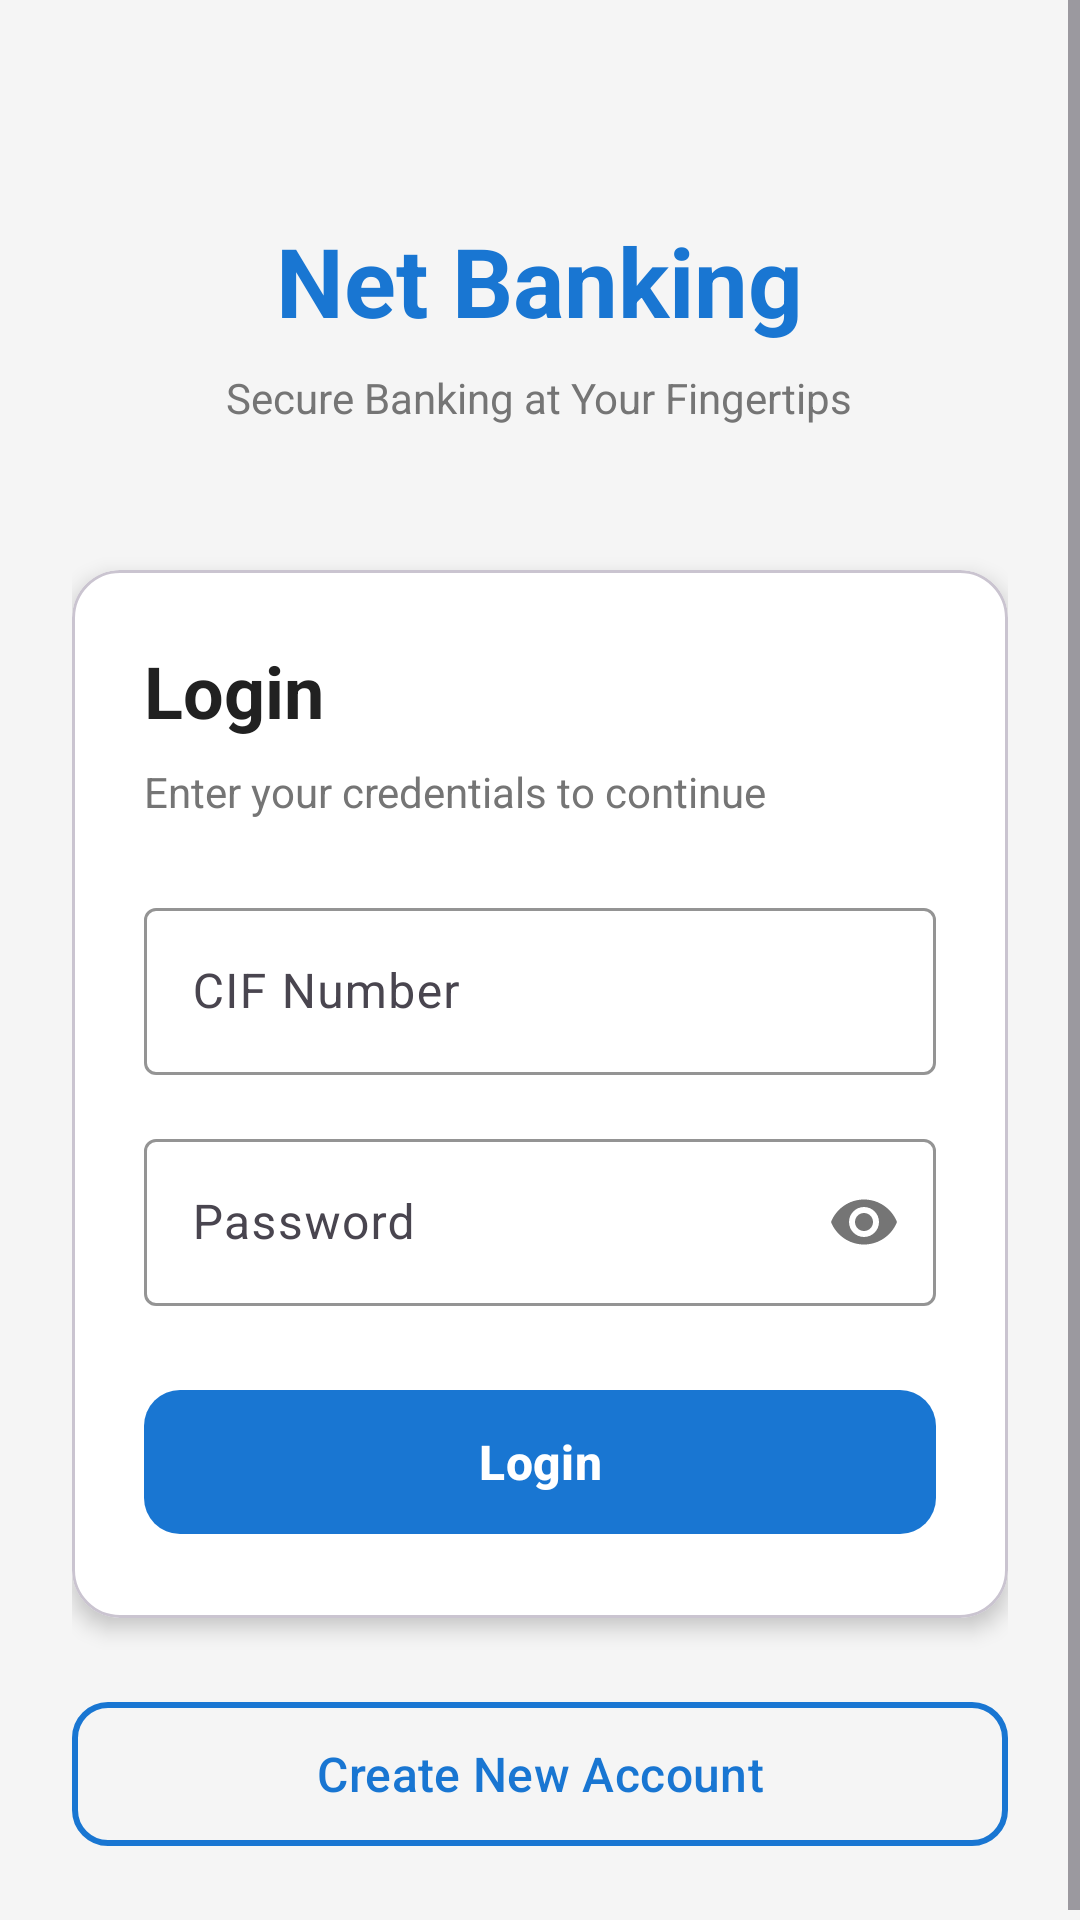

Here is an Android app screen rendered from its layout file. Give the layout XML and the strings, colors and styles it references.
<!-- AndroidManifest.xml: application theme Theme.NetBankingApp -->
<!-- res/layout/activity_login.xml -->
<?xml version="1.0" encoding="utf-8"?>
<ScrollView xmlns:android="http://schemas.android.com/apk/res/android"
    xmlns:app="http://schemas.android.com/apk/res-auto"
    android:layout_width="match_parent"
    android:layout_height="match_parent"
    android:background="@color/background_light"
    android:fillViewport="true">

    <LinearLayout
        android:layout_width="match_parent"
        android:layout_height="wrap_content"
        android:orientation="vertical"
        android:padding="24dp"
        android:gravity="center_horizontal">

        
        <LinearLayout
            android:layout_width="match_parent"
            android:layout_height="wrap_content"
            android:orientation="vertical"
            android:gravity="center_horizontal"
            android:layout_marginTop="48dp"
            android:layout_marginBottom="48dp">

            <TextView
                android:layout_width="wrap_content"
                android:layout_height="wrap_content"
                android:text="Net Banking"
                android:textSize="32sp"
                android:textStyle="bold"
                android:textColor="@color/primary_blue"
                android:layout_marginBottom="8dp" />

            <TextView
                android:layout_width="wrap_content"
                android:layout_height="wrap_content"
                android:text="Secure Banking at Your Fingertips"
                android:textSize="14sp"
                android:textColor="@color/text_secondary" />
        </LinearLayout>

        
        <com.google.android.material.card.MaterialCardView
            android:layout_width="match_parent"
            android:layout_height="wrap_content"
            app:cardElevation="4dp"
            app:cardCornerRadius="16dp"
            app:cardBackgroundColor="@color/surface_color"
            android:layout_marginBottom="24dp">

            <LinearLayout
                android:layout_width="match_parent"
                android:layout_height="wrap_content"
                android:orientation="vertical"
                android:padding="24dp">

                <TextView
                    android:layout_width="wrap_content"
                    android:layout_height="wrap_content"
                    android:text="Login"
                    android:textSize="24sp"
                    android:textStyle="bold"
                    android:textColor="@color/text_primary"
                    android:layout_marginBottom="8dp" />

                <TextView
                    android:layout_width="wrap_content"
                    android:layout_height="wrap_content"
                    android:text="Enter your credentials to continue"
                    android:textSize="14sp"
                    android:textColor="@color/text_secondary"
                    android:layout_marginBottom="24dp" />

                
                <com.google.android.material.textfield.TextInputLayout
                    android:layout_width="match_parent"
                    android:layout_height="wrap_content"
                    android:hint="CIF Number"
                    app:boxStrokeColor="@color/primary_blue"
                    app:hintTextColor="@color/primary_blue"
                    android:layout_marginBottom="16dp"
                    style="@style/Widget.Material3.TextInputLayout.OutlinedBox">

                    <com.google.android.material.textfield.TextInputEditText
                        android:id="@+id/etCifNumber"
                        android:layout_width="match_parent"
                        android:layout_height="wrap_content"
                        android:inputType="number"
                        android:maxLines="1"
                        android:textSize="16sp" />
                </com.google.android.material.textfield.TextInputLayout>

                
                <com.google.android.material.textfield.TextInputLayout
                    android:layout_width="match_parent"
                    android:layout_height="wrap_content"
                    android:hint="Password"
                    app:boxStrokeColor="@color/primary_blue"
                    app:hintTextColor="@color/primary_blue"
                    app:passwordToggleEnabled="true"
                    android:layout_marginBottom="24dp"
                    style="@style/Widget.Material3.TextInputLayout.OutlinedBox">

                    <com.google.android.material.textfield.TextInputEditText
                        android:id="@+id/etPassword"
                        android:layout_width="match_parent"
                        android:layout_height="wrap_content"
                        android:inputType="textPassword"
                        android:maxLines="1"
                        android:textSize="16sp" />
                </com.google.android.material.textfield.TextInputLayout>

                
                <com.google.android.material.button.MaterialButton
                    android:id="@+id/btnLogin"
                    android:layout_width="match_parent"
                    android:layout_height="56dp"
                    android:text="Login"
                    android:textSize="16sp"
                    android:textStyle="bold"
                    app:cornerRadius="12dp"
                    app:backgroundTint="@color/primary_blue" />

            </LinearLayout>
        </com.google.android.material.card.MaterialCardView>

        
        <com.google.android.material.button.MaterialButton
            android:id="@+id/btnGoRegister"
            android:layout_width="match_parent"
            android:layout_height="56dp"
            android:text="Create New Account"
            android:textSize="16sp"
            app:cornerRadius="12dp"
            app:strokeColor="@color/primary_blue"
            app:strokeWidth="2dp"
            app:backgroundTint="@android:color/transparent"
            android:textColor="@color/primary_blue" />

    </LinearLayout>
</ScrollView>
<!-- resources referenced by this layout -->
<resources>
  <color name="background_light">#F5F5F5</color>
  <color name="primary_blue">#1976D2</color>
  <color name="surface_color">#FFFFFF</color>
  <color name="text_primary">#212121</color>
  <color name="text_secondary">#757575</color>
  <style name="Theme.NetBankingApp" parent="Base.Theme.NetBankingApp" />
  <style name="Base.Theme.NetBankingApp" parent="Theme.Material3.DayNight.NoActionBar">
          <item name="colorPrimary">@color/primary_blue</item>
          <item name="colorPrimaryVariant">@color/primary_blue_dark</item>
          <item name="colorOnPrimary">@color/text_white</item>
          <item name="colorSecondary">@color/secondary_teal</item>
          <item name="colorOnSecondary">@color/text_white</item>
          <item name="android:statusBarColor">@color/primary_blue_dark</item>
          <item name="android:windowBackground">@color/background_light</item>
      </style>
  <color name="primary_blue_dark">#1565C0</color>
  <color name="text_white">#FFFFFF</color>
  <color name="secondary_teal">#00796B</color>
</resources>
